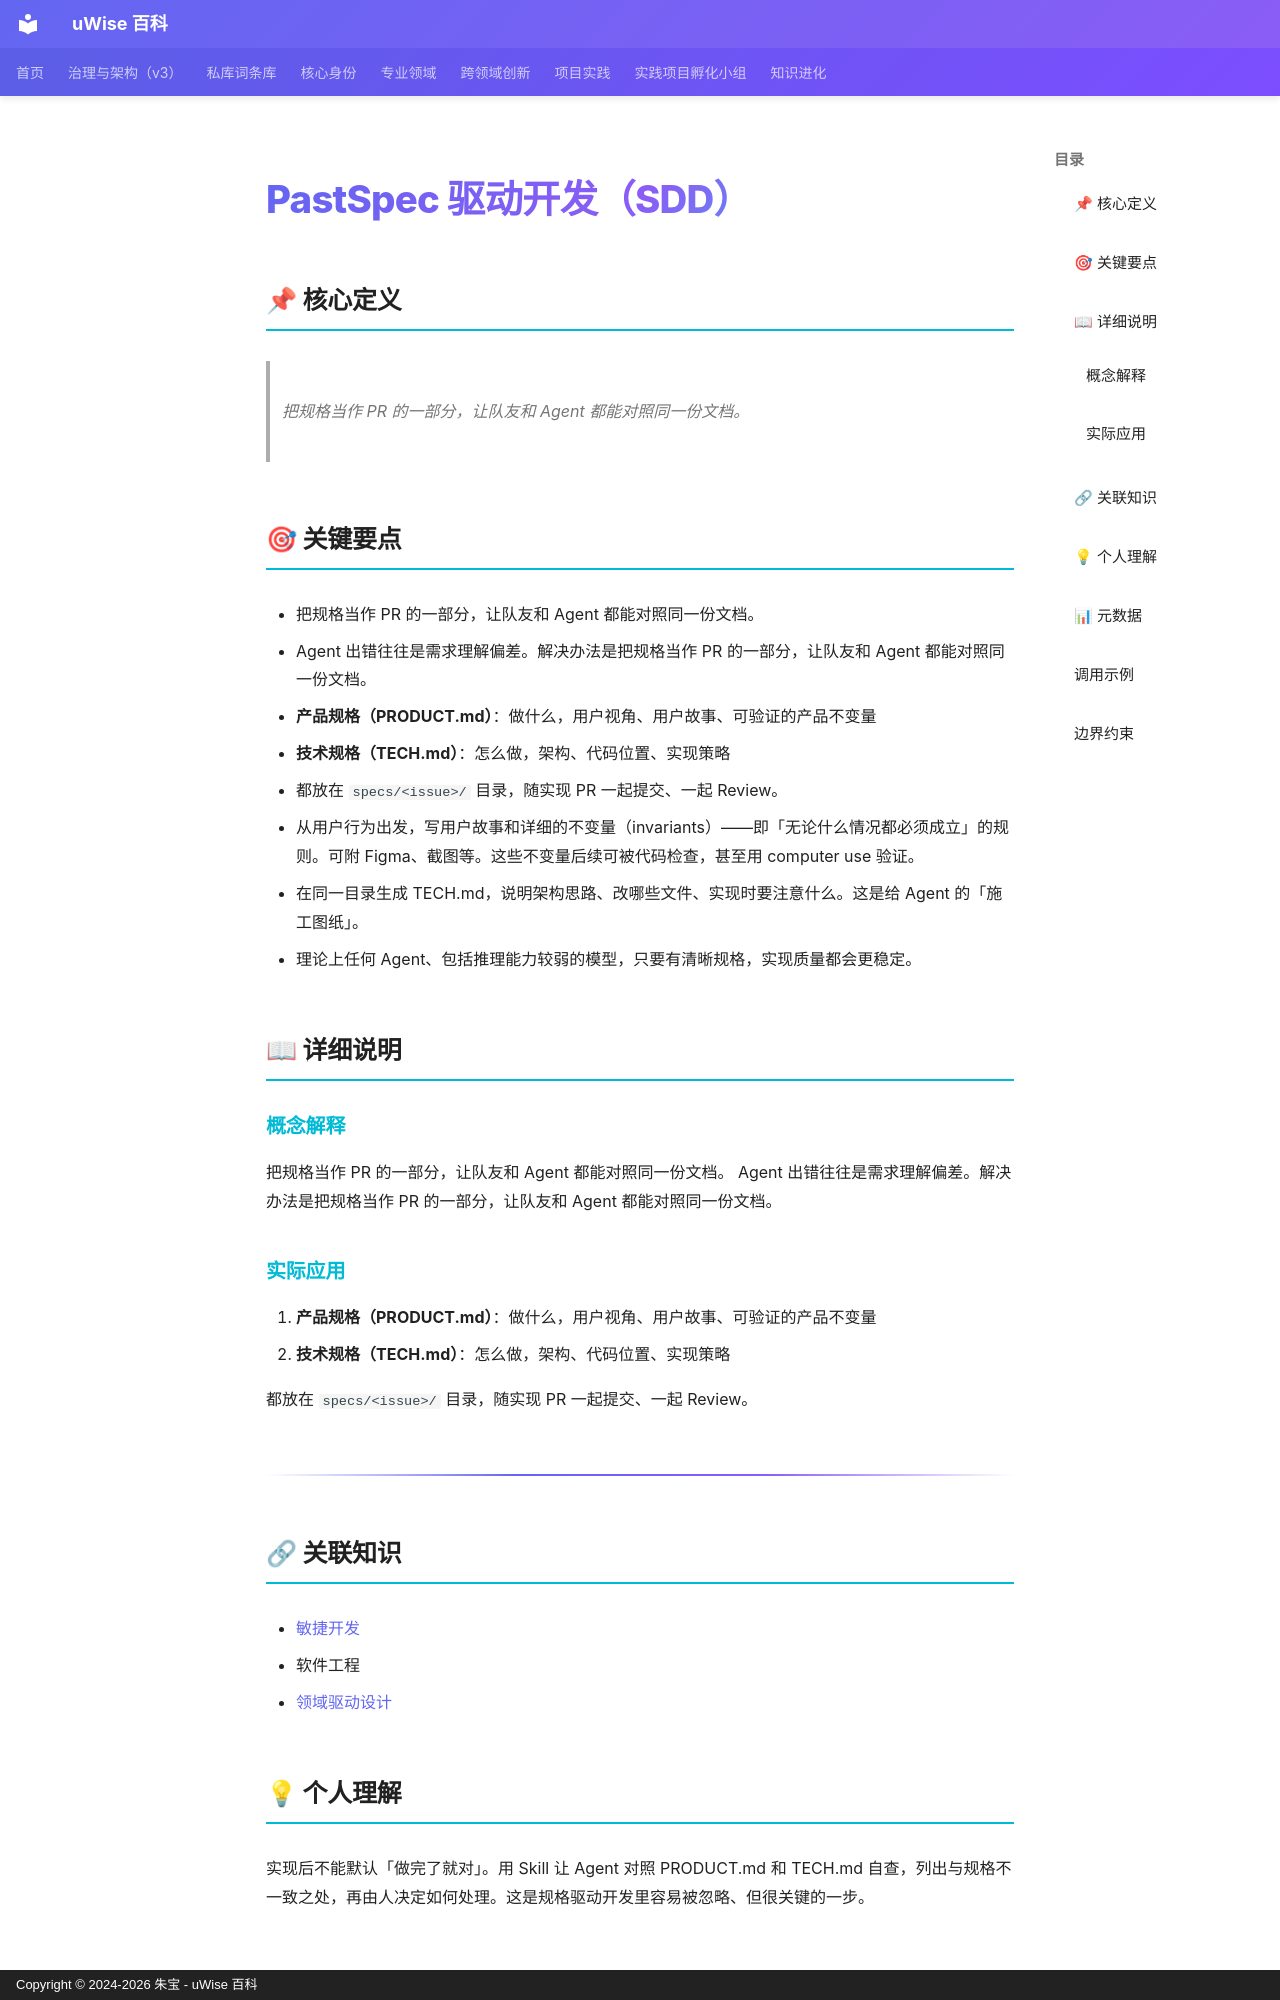

repository: zhubao315/uWise · page: vault-encyclopedia/pastspec-sdd-4bb4dd92/index.html · generator: mkdocs · copyright: Copyright © 2024-2026 朱宝 - uWise 百科

---
title: "PastSpec 驱动开发（SDD）"
description: "把规格当作 PR 的一部分，让队友和 Agent 都能对照同一份文档。"
---

# PastSpec 驱动开发（SDD）

## 📌 核心定义

> 把规格当作 PR 的一部分，让队友和 Agent 都能对照同一份文档。

## 🎯 关键要点

- 把规格当作 PR 的一部分，让队友和 Agent 都能对照同一份文档。
- Agent 出错往往是需求理解偏差。解决办法是把规格当作 PR 的一部分，让队友和 Agent 都能对照同一份文档。
- **产品规格（PRODUCT.md）**：做什么，用户视角、用户故事、可验证的产品不变量
- **技术规格（TECH.md）**：怎么做，架构、代码位置、实现策略
- 都放在 `specs/<issue>/` 目录，随实现 PR 一起提交、一起 Review。
- 从用户行为出发，写用户故事和详细的不变量（invariants）——即「无论什么情况都必须成立」的规则。可附 Figma、截图等。这些不变量后续可被代码检查，甚至用 computer use 验证。
- 在同一目录生成 TECH.md，说明架构思路、改哪些文件、实现时要注意什么。这是给 Agent 的「施工图纸」。
- 理论上任何 Agent、包括推理能力较弱的模型，只要有清晰规格，实现质量都会更稳定。

## 📖 详细说明

### 概念解释
把规格当作 PR 的一部分，让队友和 Agent 都能对照同一份文档。
Agent 出错往往是需求理解偏差。解决办法是把规格当作 PR 的一部分，让队友和 Agent 都能对照同一份文档。


### 实际应用

1. **产品规格（PRODUCT.md）**：做什么，用户视角、用户故事、可验证的产品不变量
2. **技术规格（TECH.md）**：怎么做，架构、代码位置、实现策略

都放在 `specs/<issue>/` 目录，随实现 PR 一起提交、一起 Review。

---

## 🔗 关联知识

- [敏捷开发](../md-e541073d/)
- 软件工程
- [领域驱动设计](../md-e02beb58/)

## 💡 个人理解

实现后不能默认「做完了就对」。用 Skill 让 Agent 对照 PRODUCT.md 和 TECH.md 自查，列出与规格不一致之处，再由人决定如何处理。这是规格驱动开发里容易被忽略、但很关键的一步。
